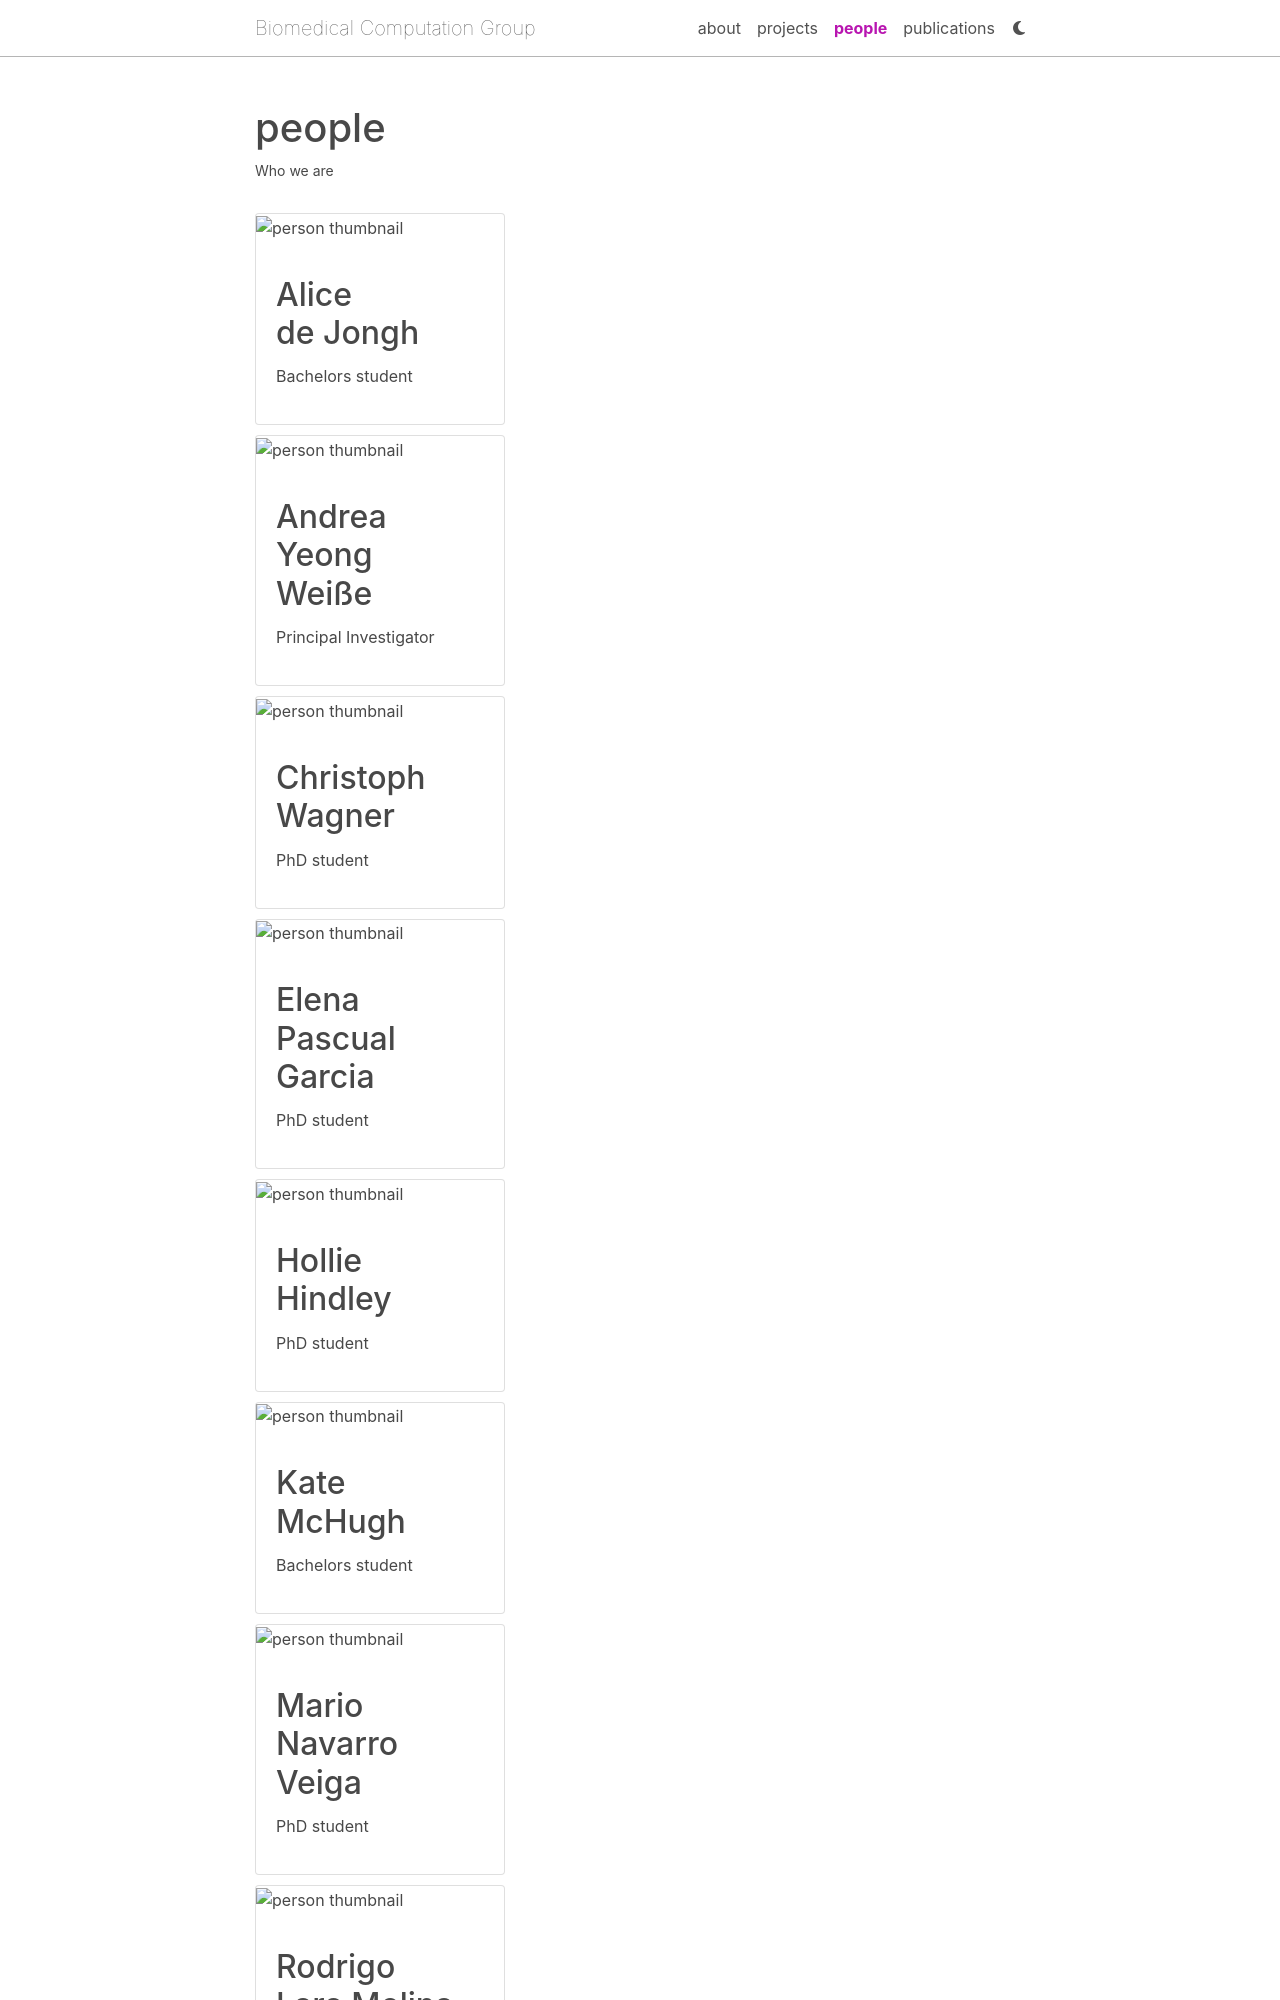

repository: chwag/chwag.github.io · page: people/index.html · generator: jekyll

---
layout: page
title: people
permalink: /people/
description: Who we are
nav: true
nav_order: 2
display_categories: [Head, Postdocs, PhD students, Masters students, Honours students]
horizontal: false
---

<!-- pages/people.md -->
<div class="people">
{%- if site.enable_people_categories and page.display_categories %}
  <!-- Display categorized people -->
  {%- for category in page.display_categories %}
  <h2 class="category">{{ category }}</h2>
  {%- assign categorized_people = site.people | where: "category", category -%}
  {%- assign sorted_people = categorized_people | sort: "order" %}
  <!-- Generate cards for all people -->
  {% if page.horizontal -%}
  <div class="container">
    <div class="row row-cols-2">
    {%- for person in sorted_people -%}
      {% include people_horizontal.liquid %}
    {%- endfor %}
    </div>
  </div>
  {%- else -%}
  <div class="grid">
    {%- for person in sorted_people -%}
      {% include people.liquid %}
    {%- endfor %}
  </div>
  {%- endif -%}
  {% endfor %}
{%- else -%}
  <!-- Generate cards for all people -->
  {% if page.horizontal -%}
  <div class="container">
    <div class="row row-cols-2">
    {%- for person in site.people -%}
      {% include people_horizontal.liquid %}
    {%- endfor %}
    </div>
  </div>
  {%- else -%}
  <div class="grid">
    {%- for person in site.people -%}
      {% include people.liquid %}
    {%- endfor %}
  </div>
  {%- endif -%}
{%- endif -%}
</div>

---

## Alumni
